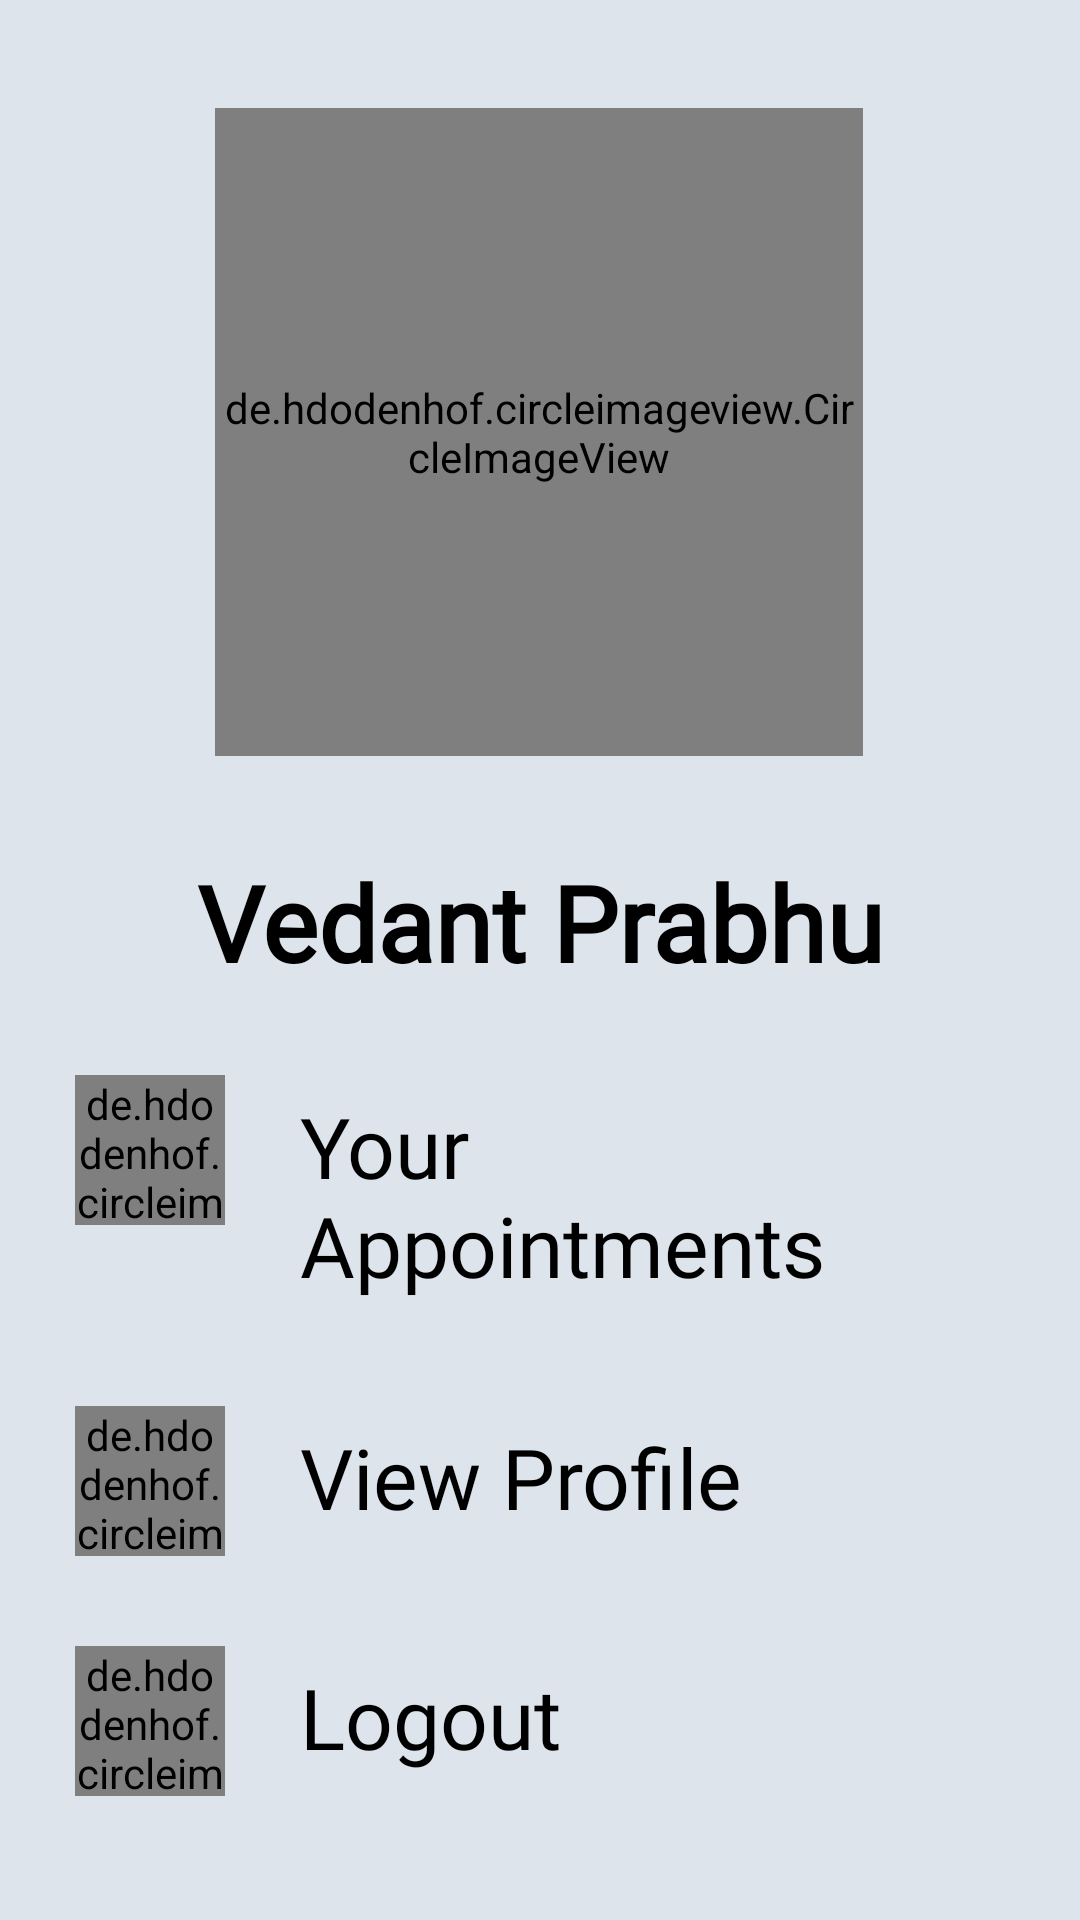

Android layout source for this screen:
<!-- AndroidManifest.xml: application theme Theme.Innovathon2022Care4U -->
<!-- res/layout/fragment_dash_profile.xml -->
<?xml version="1.0" encoding="utf-8"?>
<androidx.constraintlayout.widget.ConstraintLayout xmlns:android="http://schemas.android.com/apk/res/android"
    xmlns:app="http://schemas.android.com/apk/res-auto"
    xmlns:tools="http://schemas.android.com/tools"
    android:layout_width="match_parent"
    android:layout_height="match_parent"
    android:background="@color/grey"
    tools:context=".DashProfile">


    <de.hdodenhof.circleimageview.CircleImageView
        android:id="@+id/circleImageView"
        android:layout_width="216dp"
        android:layout_height="216dp"
        android:layout_marginTop="36dp"
        android:src="@drawable/imgop"
        app:civ_border_color="#FF000000"
        app:civ_border_width="2dp"
        app:layout_constraintEnd_toEndOf="parent"
        app:layout_constraintHorizontal_bias="0.498"
        app:layout_constraintStart_toStartOf="parent"
        app:layout_constraintTop_toTopOf="parent" />


    <LinearLayout
        android:id="@+id/linearLayout"
        android:layout_width="match_parent"
        android:layout_height="wrap_content"
        android:layout_margin="10dp"
        android:orientation="vertical"
        app:layout_constraintBottom_toBottomOf="parent"
        app:layout_constraintEnd_toEndOf="parent"
        app:layout_constraintHorizontal_bias="0.473"
        app:layout_constraintStart_toStartOf="parent"
        app:layout_constraintTop_toBottomOf="@+id/textView"
        app:layout_constraintVertical_bias="0.135">

        <LinearLayout
            android:layout_width="match_parent"
            android:layout_height="wrap_content"
            android:layout_margin="5dp"
            android:orientation="horizontal">

            <de.hdodenhof.circleimageview.CircleImageView
                android:layout_width="50dp"
                android:layout_height="50dp"
                android:layout_margin="10dp"
                android:src="@drawable/appointment"
                app:civ_border_color="#FF000000"
                app:civ_border_width="2dp">

            </de.hdodenhof.circleimageview.CircleImageView>

            <TextView
                android:id="@+id/appointments"
                android:layout_width="wrap_content"
                android:fontFamily="@font/lato"
                android:text="Your Appointments"
                android:textSize="28sp"
                android:textColor="@color/black"
                android:layout_margin="15dp"
                android:layout_height="wrap_content">

            </TextView>

        </LinearLayout>

        <LinearLayout
            android:layout_width="match_parent"
            android:layout_height="wrap_content"
            android:layout_margin="5dp"
            android:id="@+id/vprof"
            android:orientation="horizontal">

            <de.hdodenhof.circleimageview.CircleImageView
                android:layout_width="50dp"
                android:layout_height="50dp"
                android:layout_margin="10dp"
                android:src="@drawable/resume"
                app:civ_border_color="#FF000000"
                app:civ_border_width="2dp">

            </de.hdodenhof.circleimageview.CircleImageView>

            <TextView
                android:layout_width="wrap_content"
                android:text="View Profile"
                android:fontFamily="@font/lato"
                android:textColor="@color/black"
                android:textSize="28sp"
                android:id="@+id/view_my_profile"
                android:layout_margin="15dp"
                android:layout_height="wrap_content">

            </TextView>

        </LinearLayout>

        <LinearLayout
            android:layout_width="match_parent"
            android:layout_height="wrap_content"
            android:layout_margin="5dp"
            android:orientation="horizontal">

            <de.hdodenhof.circleimageview.CircleImageView
                android:layout_width="50dp"
                android:layout_height="50dp"
                android:layout_margin="10dp"
                android:src="@drawable/logout"
                app:civ_border_color="#FF000000"
                app:civ_border_width="2dp">

            </de.hdodenhof.circleimageview.CircleImageView>

            <TextView
                android:id="@+id/log_out"
                android:layout_width="wrap_content"
                android:text="Logout"
                android:fontFamily="@font/lato"
                android:textColor="@color/black"
                android:textSize="28sp"
                android:layout_margin="15dp"
                android:layout_height="wrap_content">

            </TextView>

        </LinearLayout>


    </LinearLayout>

    <TextView
        android:id="@+id/textView"
        android:fontFamily="@font/lato"
        android:backgroundTint="@color/grey"
        android:layout_width="match_parent"
        android:layout_height="wrap_content"
        android:layout_marginTop="32dp"
        android:text="Vedant Prabhu"
        android:textAlignment="center"
        android:textColor="@color/black"
        android:textSize="35sp"
        android:textStyle="bold"
        app:layout_constraintEnd_toEndOf="parent"
        app:layout_constraintHorizontal_bias="0.0"
        app:layout_constraintStart_toStartOf="parent"
        app:layout_constraintTop_toBottomOf="@+id/circleImageView" />


</androidx.constraintlayout.widget.ConstraintLayout>
<!-- resources referenced by this layout -->
<resources>
  <color name="black">#FF000000</color>
  <color name="grey">#DDE4EC</color>
  <!-- drawable imgop: jpg bitmap (drawable-v24, 168453 bytes) -->
  <style name="Theme.Innovathon2022Care4U" parent="Theme.MaterialComponents.DayNight.NoActionBar">
          
          <item name="colorPrimary">@color/purple_500</item>
          <item name="colorPrimaryVariant">@color/purple_700</item>
          <item name="colorOnPrimary">@color/white</item>
          
          <item name="colorSecondary">@color/teal_200</item>
          <item name="colorSecondaryVariant">@color/teal_700</item>
          <item name="colorOnSecondary">@color/black</item>
          
          <item name="android:statusBarColor" tools:targetApi="l">?attr/colorPrimaryVariant</item>
          
      </style>
  <color name="purple_500">#FF6200EE</color>
  <color name="purple_700">#FF3700B3</color>
  <color name="white">#FFFFFFFF</color>
  <color name="teal_200">#FF03DAC5</color>
  <color name="teal_700">#FF018786</color>
</resources>
